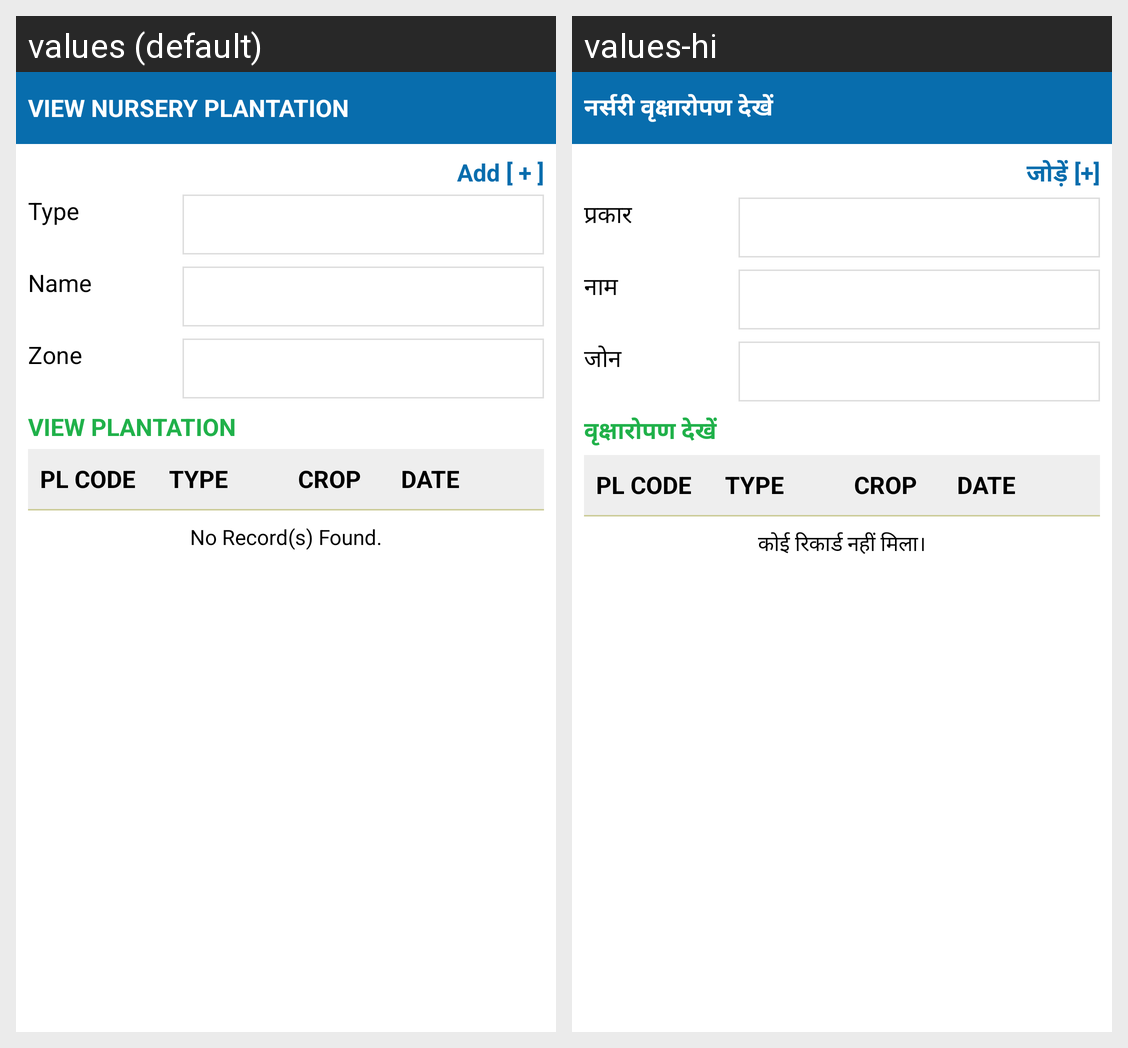

Here is an Android app screen in its default locale and in the app's own translations. Write out the translated-string differences for the strings that appear on this screen.
Android screen res/layout/activity_view_nursery_plantation_list.xml rendered under 2 locales, left to right: values (default), values-hi. Device: Nexus 5 (rendered at 1080×1920; each locale shown at half size, 540×960, under a caption strip naming it); theme AppTheme.
Strings drawn on this screen, with the default value and each locale's value (text and hints the layout hard-codes, and strings that could not be matched under every locale, appear in the picture but are not listed):

label_viewNurseryPlantation
  values: View Nursery Plantation
  values-hi: नर्सरी वृक्षारोपण देखें

label_linkAdd
  values: Add [ + ]
  values-hi: जोड़ें [+]

datalabel_nurseryType
  values: Type
  values-hi: प्रकार

datalabel_nurseryName
  values: Name
  values-hi: नाम

datalabel_NurseryZone
  values: Zone
  values-hi: जोन

label_viewPlantation
  values: View Plantation
  values-hi: वृक्षारोपण देखें

datalabel_NoRecord
  values: No Record(s) Found.
  values-hi: कोई रिकार्ड नहीं मिला।
